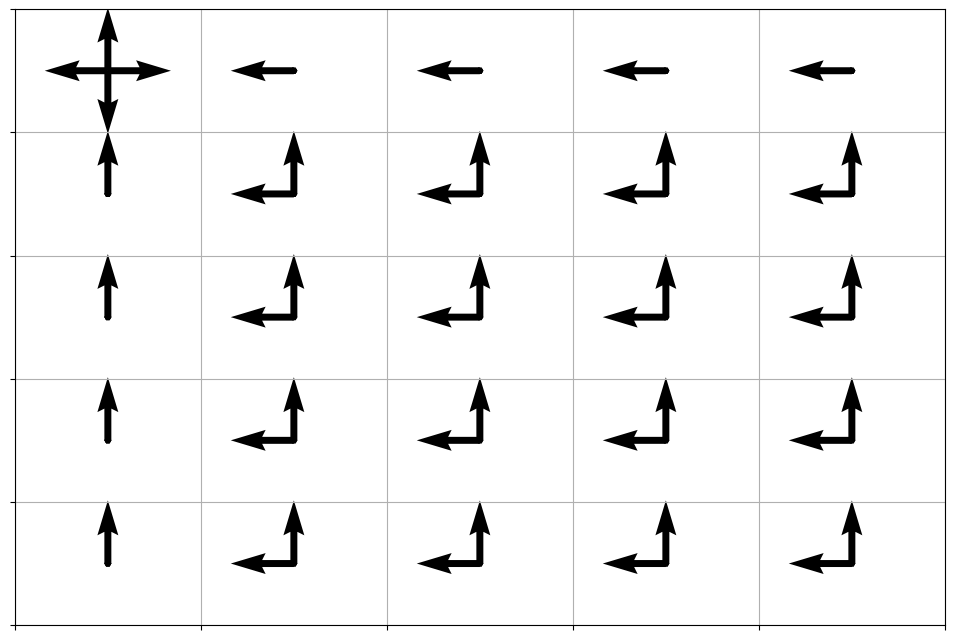

Python code for this plot:
import numpy as np
import matplotlib.pyplot as plt
%matplotlib inline

class gridworld:
    
    def __init__(self):
        self.dim = [5, 5]
        self.pos_A = [0, 0]
        self.rew_A = 15

        # Define starting position
        self.start = [4, 4]
        self.s = self.start[:]
        self.reward = 0

        # Define the position of the walls here
            
        # Step count
        self.n = 0
        self.action_space = ["U", "L", "D", "R"]
        self.action_prob = [0.25, 0.25, 0.25, 0.25]
    
    # Show empty environment
    def show_grid(self):
        # print rows
        for i in range(self.dim[0]):
            print("-" * (self.dim[0] * 5 + 1))
            row = []
            for j in range(self.dim[1]):
                if i == self.pos_A[0] and j == self.pos_A[1]:
                    row.append("| A ")
                elif i == self.start[0] and j == self.start[1]:
                    row.append("| S ")  
                else:
                    row.append("|   ")
            row.append("|  ")
            print(' '.join(row))
        print("-" * (self.dim[0] * 5 + 1))
        
    # Show state
    def show_state(self):
        # print rows
        for i in range(self.dim[0]):
            print("-" * (self.dim[0] * 5 + 1))
            row = []
            for j in range(self.dim[1]):
                if i == self.s[0] and j == self.s[1]:
                    row.append("| X ")
                elif i == self.pos_A[0] and j == self.pos_A[1]:
                    row.append("| A ")   
                else:
                    row.append("|   ")
            row.append("|  ")
            print(' '.join(row))
        print("-" * (self.dim[0] * 5 + 1))
        
    # Give the agent an action
    def action(self, a):  
        if a not in self.action_space:  
            return "Error: Invalid action submission"
        # Check for special transition states
        if self.s == self.pos_A:
            self.reward = self.rew_A                    
        # Move up
        elif a == "U" and self.s[0] > 0:
              self.s[0] -= 1
              self.reward = 0      
        # Move left
        elif a == "L" and self.s[1] > 0:
            self.s[1] -= 1
            self.reward = 0
        # Move down
        elif a == "D" and self.s[0] < self.dim[0] - 1:
            self.s[0] += 1
            self.reward = 0
        # Move right
        elif a == "R" and self.s[1] < self.dim[1] - 1:
            self.s[1] += 1
            self.reward = 0
        else:
            self.reward = -1
        self.n += 1
        return self.s, self.reward
            
    def reset(self):
        self.s = self.start
        self.reward = 0
        self.n = 0

grid = gridworld()
grid.show_grid()

grid.show_state()

v = np.zeros(grid.dim)
gamma = 0.9
delta = 1e-5
delta_t = 1

while delta_t > delta:
    v_new = np.zeros(grid.dim)
    for i in range(grid.dim[0]):
        for j in range(grid.dim[1]):
            for action in grid.action_space:
                grid.s = [i, j]
                s, r = grid.action(action)
                prob = grid.action_prob[grid.action_space.index(action)]
                v_new[i, j] += prob * (r + gamma * v[s[0], s[1]])
    delta_t = np.sum(np.abs(v - v_new))
    v = v_new.copy()
    
print(v.round(1))

q = np.zeros((grid.dim[0], grid.dim[1], len(grid.action_space)))
delta_t = 1

while delta_t > delta:
    q_old = q.copy()
    for i in range(grid.dim[0]):
        for j in range(grid.dim[1]):
            for a in grid.action_space:
                grid.s = [i, j]
                s, r = grid.action(a)
                a_index = grid.action_space.index(a)
                q[i, j, a_index] = r + gamma * np.max(q_old[s[0], s[1]])
    delta_t = np.sum(np.abs(q - q_old))
    
print(np.max(q, axis=2).round(1))

def opt_policy(q, grid):
    q_max = np.max(q, axis=2)
    x = np.linspace(0, grid.dim[0] - 1, grid.dim[0]) + 0.5
    y = np.linspace(grid.dim[1] - 1, 0, grid.dim[1]) + 0.5
    X, Y = np.meshgrid(x, y)
    zeros = np.zeros((grid.dim))
    
    fig = plt.figure(figsize=(12,8))
    ax = plt.axes()
    
    for i, action in enumerate(grid.action_space):
        q_star = np.zeros((5, 5))
        for j in range(grid.dim[0]):
            for k in reversed(range(grid.dim[1])):
                if q[j, k, i] == q_max[j, k]:
                    q_star[j, k] = 0.4
        # Plot results
        if action == "U":
            # Vectors point in positive Y-direction
            plt.quiver(X, Y, zeros, q_star, scale=1, units='xy')
        elif action == "L":
            # Vectors point in negative X-direction
            plt.quiver(X, Y, -q_star, zeros, scale=1, units='xy')
        elif action == "D":
            # Vectors point in negative Y-direction
            plt.quiver(X, Y, zeros, -q_star, scale=1, units='xy')
        elif action == "R":
            # Vectors point in positive X-direction
            plt.quiver(X, Y, q_star, zeros, scale=1, units='xy')
        
    plt.xlim([0, grid.dim[0]])
    plt.ylim([0, grid.dim[1]])
    ax.set_yticklabels([])
    ax.set_xticklabels([])
    plt.grid()
    plt.show()

opt_policy(q, grid)